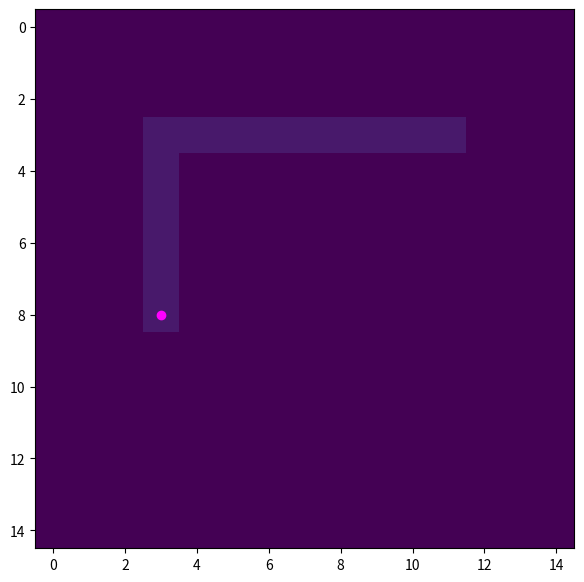
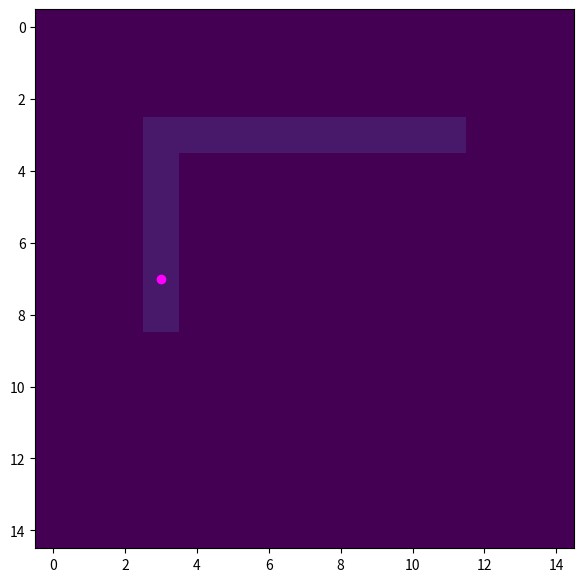
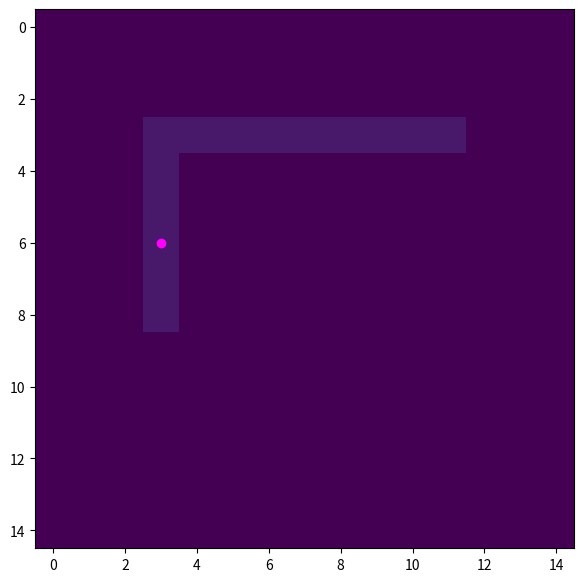
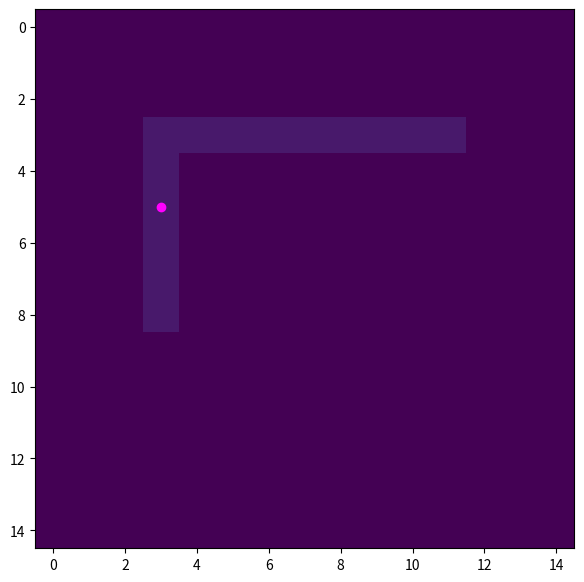
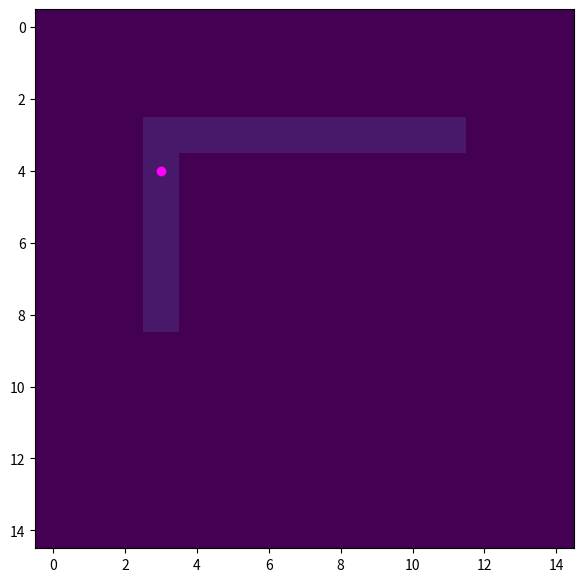
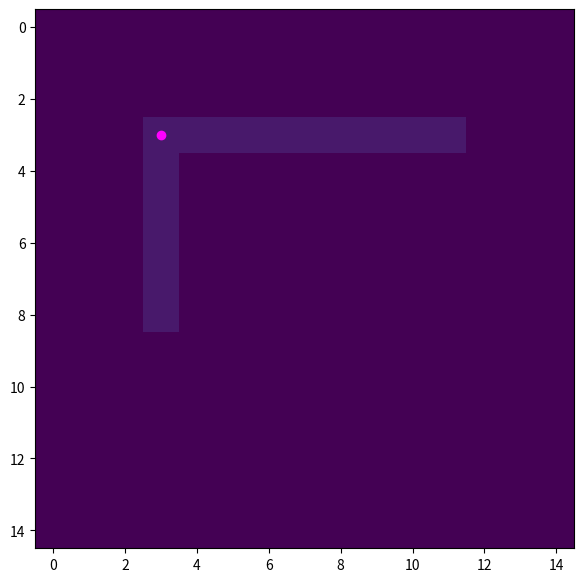
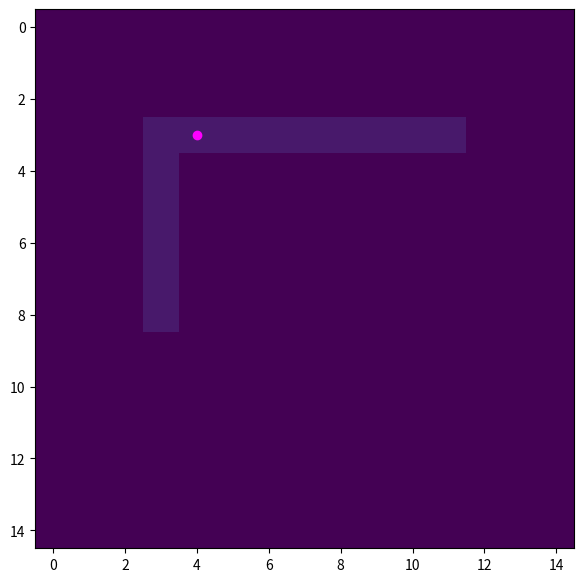
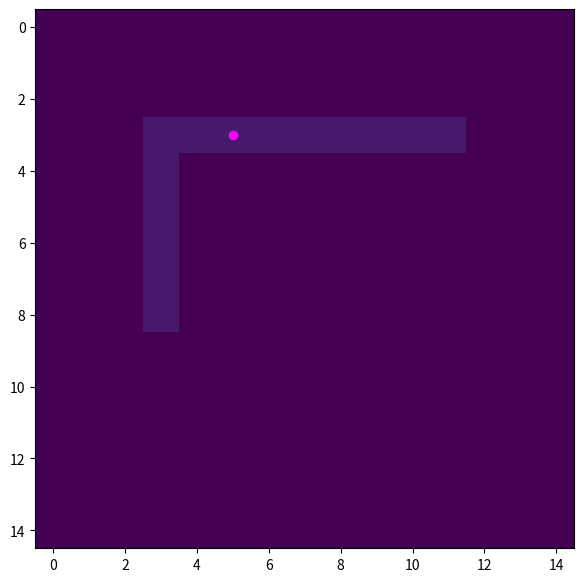
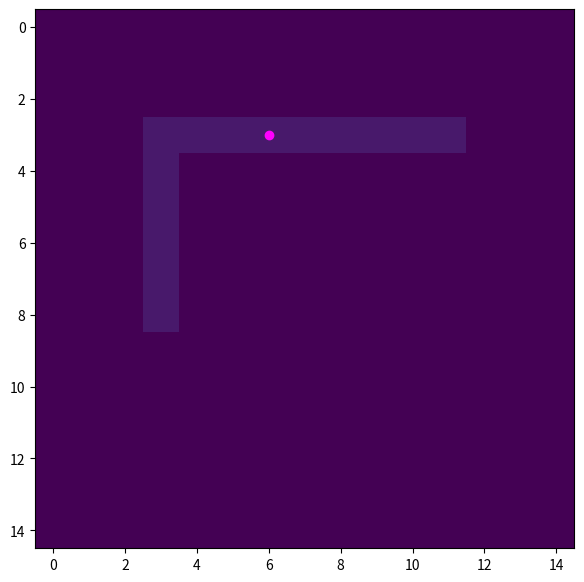
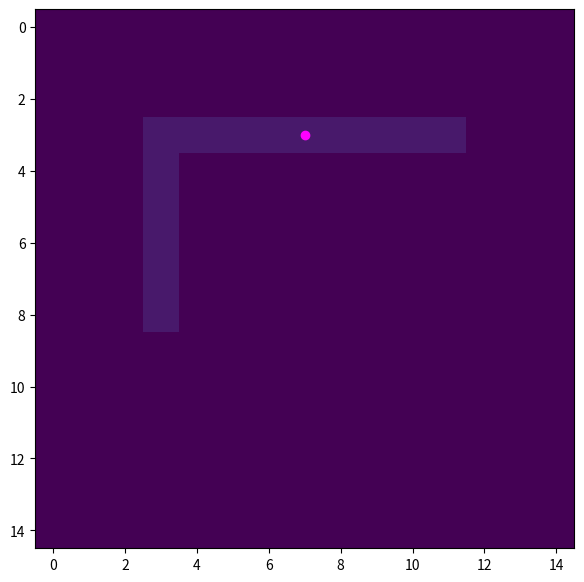

Write Python code to recreate these figures, in order.
# -*- coding: utf-8 -*-
"""
Created on Sun Nov  3 22:54:44 2019

[redacted]
"""

import numpy as np
import matplotlib.pyplot as plt 


#%%

class Mobile_Robot:
  def __init__(self, x_start, y_start, map_, technograph=None):
    self.x = x_start
    self.y = y_start
    self.x_prev = None
    self.y_prev = None
    self.map = map_
    self.map_shape = map_.shape
    #self.current_task = None #????

  
  def getxy(self, prev=False):
    if prev:
      return self.x, self.y, self.x_prev, self.y_prev  
    else:
      return self.x, self.y
  
  def find(self, coor):
    if self.x_prev != None and self.x_prev != None:
      arg_x = np.argwhere(coor[0, :] == self.x_prev)[0]
      arg_y = coor[1, arg_x[:]] == self.y_prev
      del_ind = arg_x[np.where(arg_y == True)[0]]
      return np.delete(coor, del_ind, 1)    
    else:
      return coor
    
  def sense(self):
    if self.x != 0 and self.y != 0 and self.x != self.map_shape[0] and self.y != self.map_shape[1]:
      #условие на границы карты
      # добавить другие варианты
      p1 = self.map[self.y, self.x + 1]
      p3 = self.map[self.y, self.x - 1]
      p4 = self.map[self.y + 1, self.x]
      p2 = self.map[self.y - 1, self.x]
      
      return np.array([p1, p3, p4, p2]), np.array([[self.x + 1, self.x - 1, self.x, self.x], [self.y, self.y, self.y + 1, self.y - 1]])
    else:
      print('Уууу')
      
  
  def move(self, new_x, new_y):
    self.x_prev = self.x
    self.y_prev = self.y
    self.x = new_x
    self.y = new_y
        
    
  def solver(self, res, coor):
    ind = np.argwhere(res == 1)[0]
    if ind.size > 1:
      pass
      #развилка
    elif ind.size == 0:
      pass
      # тупик 
    else:
      robot1.move(coor[0, ind[0]], 
                  coor[1, ind[0]])

    
  def work(self):
    # один рабочий цикл
    res, coor = self.sense()
    coor_upd = self.find(coor)
    self.solver(res, coor_upd)
    
    
    self.sense()
    ind = np.where(out == 1)[0]
    print(ind)
    if ind.size > 1:
      pass
      #развилка
    elif ind.size == 0:
      pass
      # тупик 
    else:
      print('need to move')
      
  def main(self):
    self.work()
    
       
      

#%%%

mapp = np.zeros((15, 15), np.int32)

mapp[3, 3:12] = 1.
mapp[3:9, 3] = 1.

x_st = 3
y_st = 3
mapp[x_st, y_st+1]
mapp


def vis(_map, x, y, i, save=False):
  plt.figure(i, facecolor='w',figsize=(7,7))
  dmin,dmax = 0, 15
  plt.scatter(x, y, color='magenta')
  img = plt.imshow(mapp, vmin=dmin, vmax=dmax, animated=True)
  if save:
    plt.savefig('iter_{0}'.format(i), dpi=200)
  return img 


robot1 = Mobile_Robot(x_start=3, y_start=8, map_=mapp)

for i in range(10):
  x1, y1 = robot1.getxy()
  print(x1, y1)
  vis(mapp, x1, y1, i)
  res, coor = robot1.sense()
  coor_upd = robot1.find(coor)
  robot1.solver(res, coor_upd)
  print(robot1.getxy(True))
  
 
  
